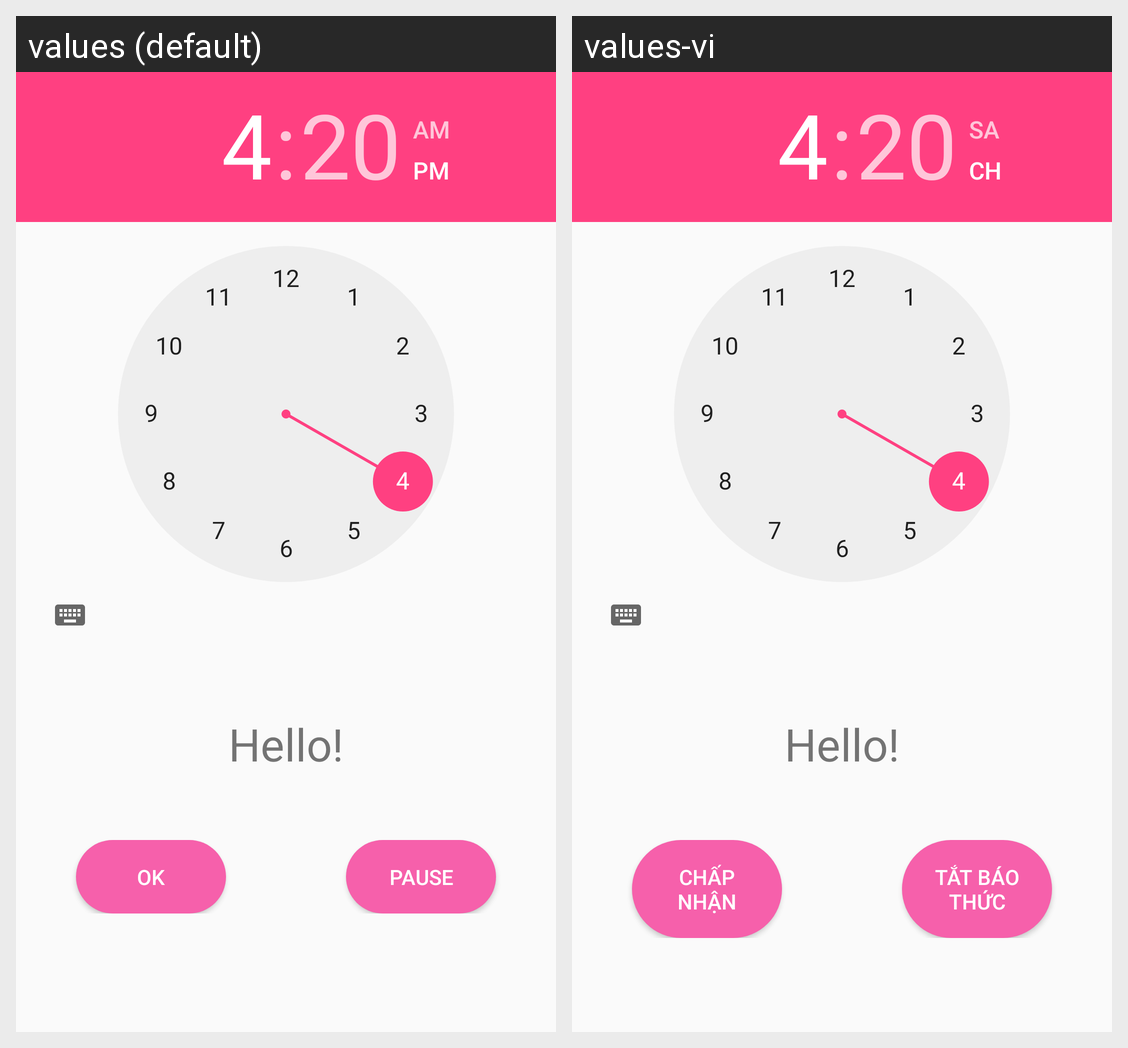

Locale-by-locale string values for the Android screen shown in this grid:
Android screen res/layout/activity_alramsethour.xml rendered under 2 locales, left to right: values (default), values-vi. Device: Nexus 5 (rendered at 1080×1920; each locale shown at half size, 540×960, under a caption strip naming it); theme AppTheme.CustomTheme.
Strings drawn on this screen, with the default value and each locale's value (text and hints the layout hard-codes, and strings that could not be matched under every locale, appear in the picture but are not listed):

hello
  values: Hello!
  values-vi: Hello!

ok
  values: OK
  values-vi: Chấp nhận

pause
  values: Pause
  values-vi: Tắt báo thức
